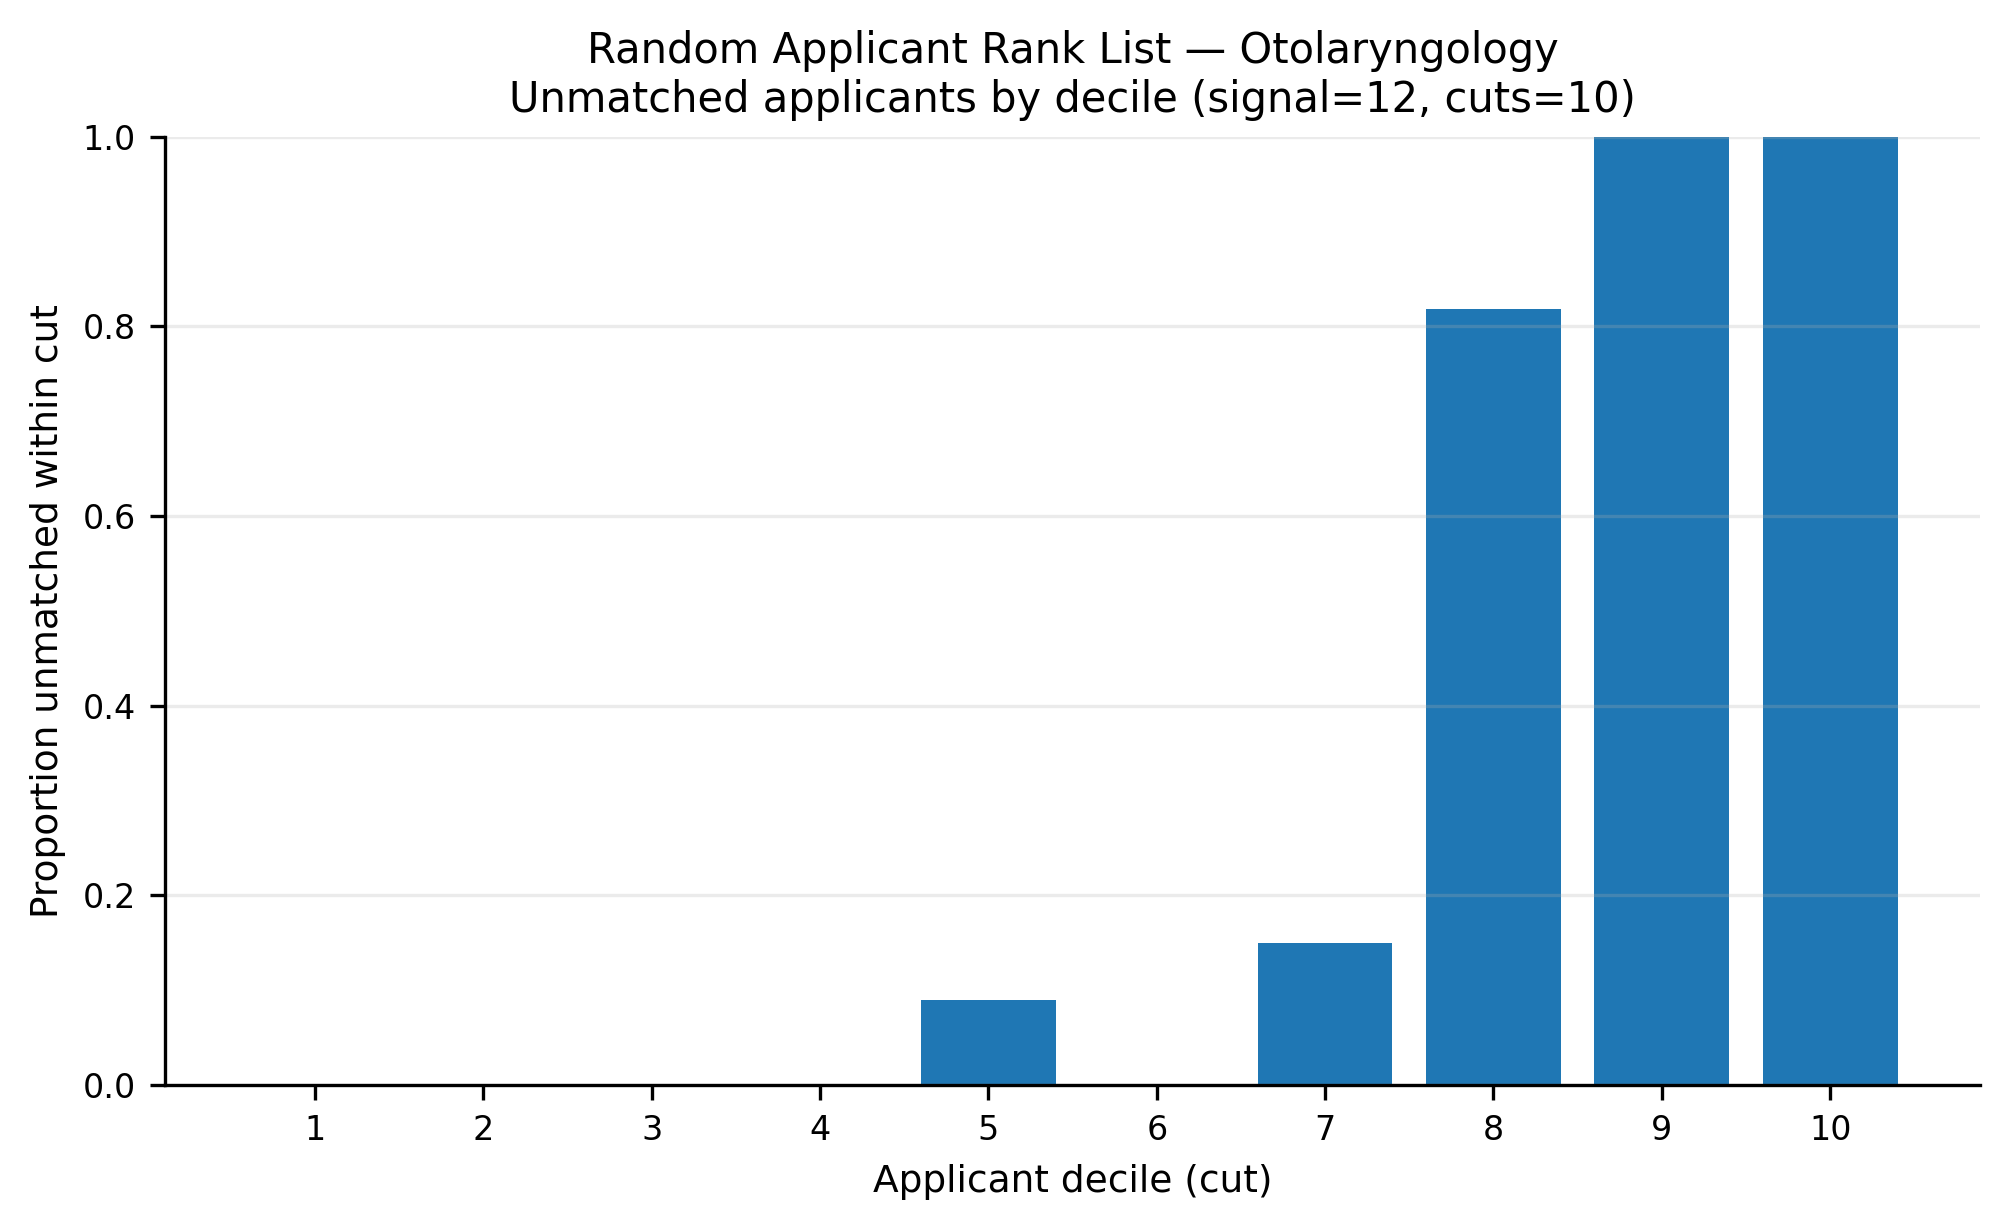

The file beside this chart, header and first rows:
app_cut, prop_unmatched
1, 0.0
2, 0.0
3, 0.001455
4, 0.0
5, 0.08945
6, 0.0007143
7, 0.1498
8, 0.8182
9, 1.0
10, 1.0
